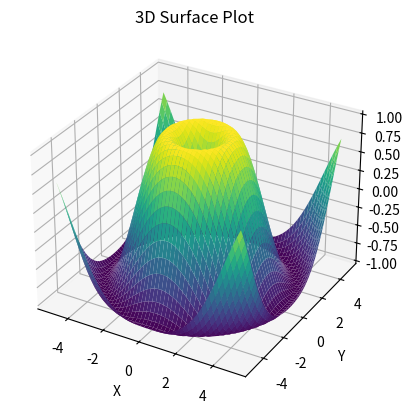

Here is the Python script that generated this plot:

import numpy as np
import matplotlib.pyplot as plt

fig = plt.figure()
ax = fig.add_subplot(projection='3d')

# Generate grid data
X = np.linspace(-5, 5, 50)
Y = np.linspace(-5, 5, 50)
X, Y = np.meshgrid(X, Y)
Z = np.sin(np.sqrt(X**2 + Y**2))

# Plot the surface
ax.plot_surface(X, Y, Z, cmap='viridis')

ax.set_xlabel('X')
ax.set_ylabel('Y')
ax.set_zlabel('Z')
ax.set_title('3D Surface Plot')

plt.show()
